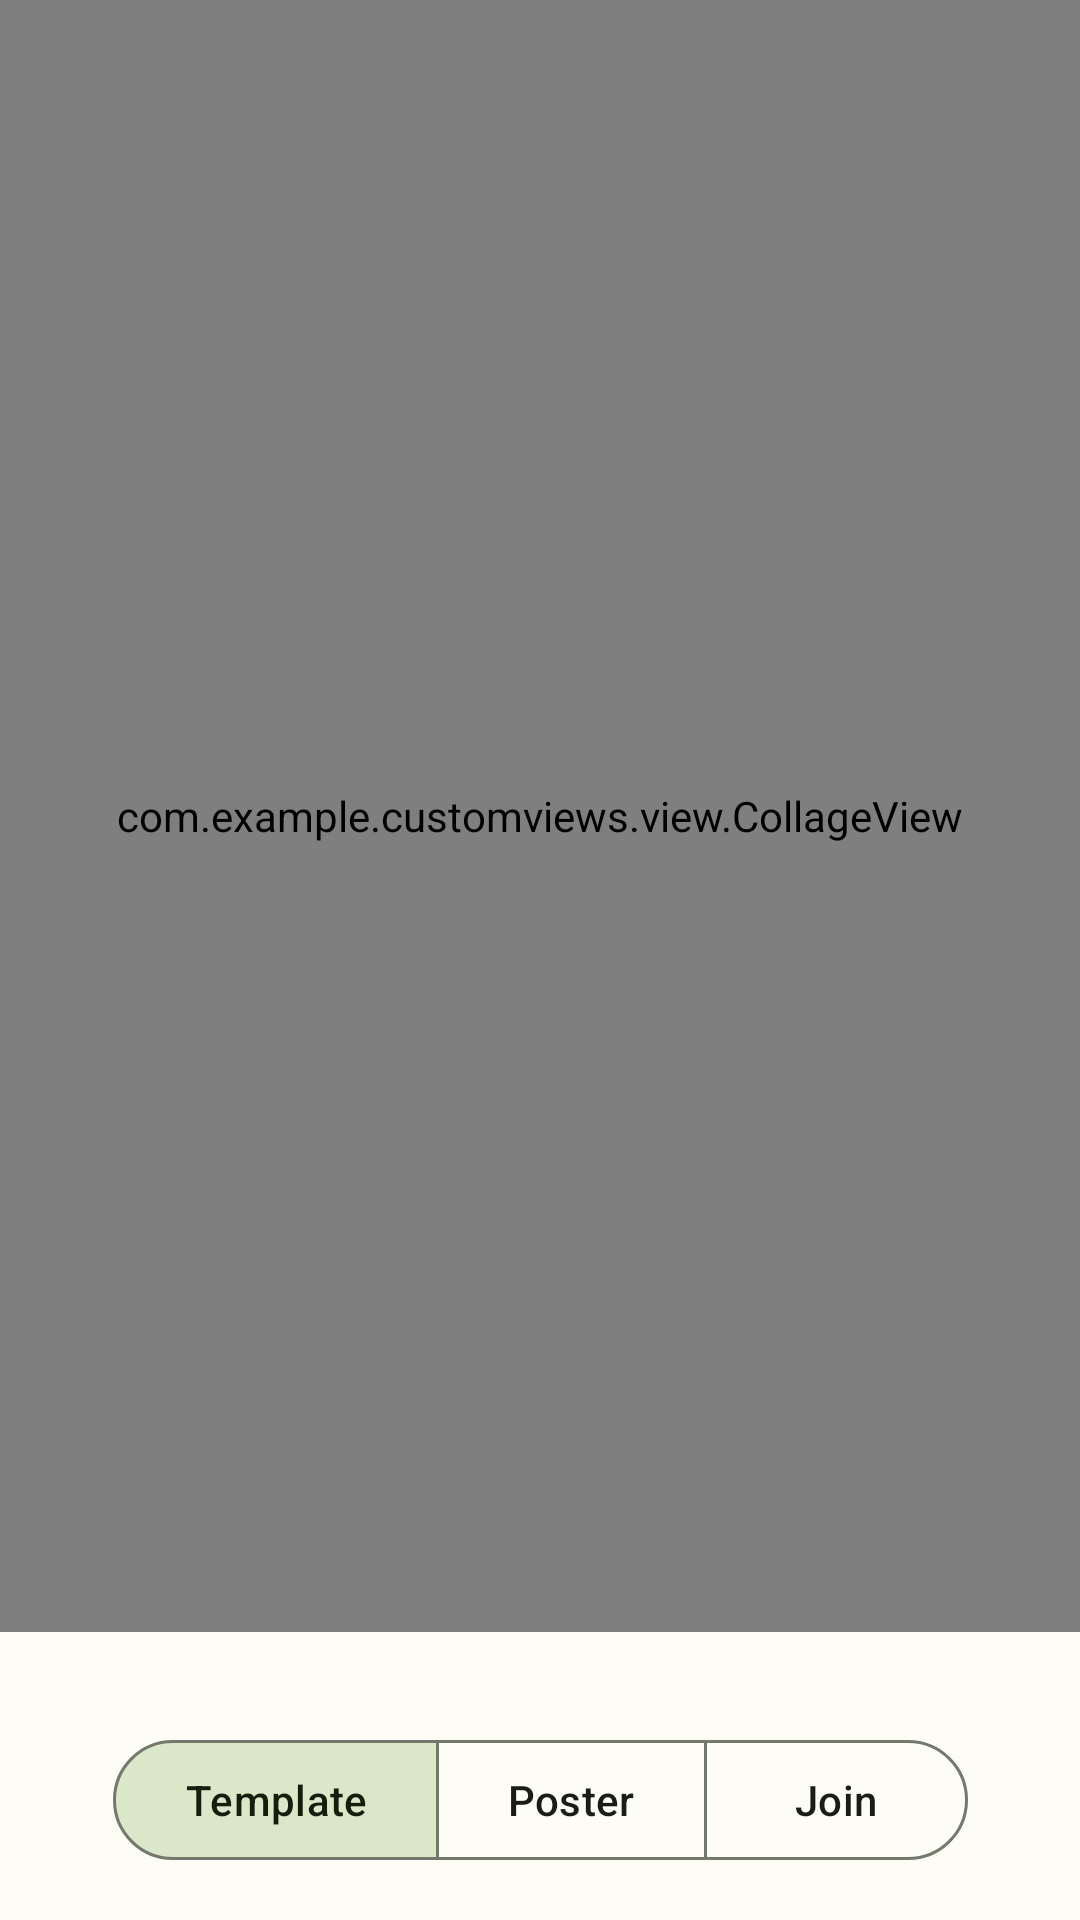

This screen was rendered from an Android layout file. Write that file and the resources it references.
<!-- AndroidManifest.xml: application theme Theme.CustomViews -->
<!-- res/layout/activity_college_sample.xml -->
<?xml version="1.0" encoding="utf-8"?>
<androidx.constraintlayout.widget.ConstraintLayout xmlns:android="http://schemas.android.com/apk/res/android"
    xmlns:app="http://schemas.android.com/apk/res-auto"
    xmlns:tools="http://schemas.android.com/tools"
    android:id="@+id/main"
    android:layout_width="match_parent"
    android:layout_height="match_parent"
    tools:context=".ui.CollegeSampleActivity">

    <com.example.customviews.view.CollageView
        android:id="@+id/collageView"
        android:layout_width="0dp"
        android:layout_height="0dp"
        android:layout_marginBottom="16dp"
        app:layout_constraintBottom_toTopOf="@id/recyclerView"
        app:layout_constraintEnd_toEndOf="parent"
        app:layout_constraintStart_toStartOf="parent"
        app:layout_constraintTop_toTopOf="parent" />

    <androidx.recyclerview.widget.RecyclerView
        android:id="@+id/recyclerView"
        android:layout_width="wrap_content"
        android:layout_height="wrap_content"
        android:layout_marginBottom="16dp"
        android:orientation="horizontal"
        app:layoutManager="androidx.recyclerview.widget.LinearLayoutManager"
        app:layout_constraintBottom_toTopOf="@id/toggleGroup"
        app:layout_constraintEnd_toEndOf="parent"
        app:layout_constraintStart_toStartOf="parent"
        tools:listitem="@layout/item_collage_preview" />

    <com.google.android.material.button.MaterialButtonToggleGroup
        android:id="@+id/toggleGroup"
        android:layout_width="wrap_content"
        android:layout_height="wrap_content"
        android:layout_marginBottom="16dp"
        app:checkedButton="@id/templateBtn"
        app:layout_constraintBottom_toBottomOf="parent"
        app:layout_constraintEnd_toEndOf="parent"
        app:layout_constraintStart_toStartOf="parent"
        app:singleSelection="true">

        <com.google.android.material.button.MaterialButton
            android:id="@+id/templateBtn"
            style="?attr/materialButtonOutlinedStyle"
            android:layout_width="wrap_content"
            android:layout_height="wrap_content"
            android:text="Template" />

        <com.google.android.material.button.MaterialButton
            android:id="@+id/posterBtn"
            style="?attr/materialButtonOutlinedStyle"
            android:layout_width="wrap_content"
            android:layout_height="wrap_content"
            android:text="Poster" />

        <com.google.android.material.button.MaterialButton
            android:id="@+id/joinBtn"
            style="?attr/materialButtonOutlinedStyle"
            android:layout_width="wrap_content"
            android:layout_height="wrap_content"
            android:text="Join" />

    </com.google.android.material.button.MaterialButtonToggleGroup>
</androidx.constraintlayout.widget.ConstraintLayout>
<!-- res/layout/item_collage_preview.xml (included above) -->
<?xml version="1.0" encoding="utf-8"?>
<com.example.customviews.view.AiTemplateView xmlns:android="http://schemas.android.com/apk/res/android"
    xmlns:app="http://schemas.android.com/apk/res-auto"
    android:id="@+id/aiTemplateView"
    android:layout_width="wrap_content"
    android:layout_height="wrap_content"
    android:layout_marginHorizontal="2dp"
    android:padding="7dp"
    android:scaleType="centerCrop"
    app:atv_borderWidth="2.5dp"
    app:atv_checked="true"
    app:atv_cornerRadius="8dp"
    app:srcCompat="@drawable/thumb_template_2_1" />
<!-- resources referenced by this layout -->
<resources>
  <style name="Theme.CustomViews" parent="Base.Theme.CustomViews" />
  <style name="Base.Theme.CustomViews" parent="Theme.Material3.DayNight.NoActionBar">
          <item name="colorPrimary">@color/md_theme_light_primary</item>
          <item name="colorOnPrimary">@color/md_theme_light_onPrimary</item>
          <item name="colorPrimaryContainer">@color/md_theme_light_primaryContainer</item>
          <item name="colorOnPrimaryContainer">@color/md_theme_light_onPrimaryContainer</item>
          <item name="colorSecondary">@color/md_theme_light_secondary</item>
          <item name="colorOnSecondary">@color/md_theme_light_onSecondary</item>
          <item name="colorSecondaryContainer">@color/md_theme_light_secondaryContainer</item>
          <item name="colorOnSecondaryContainer">@color/md_theme_light_onSecondaryContainer</item>
          <item name="colorTertiary">@color/md_theme_light_tertiary</item>
          <item name="colorOnTertiary">@color/md_theme_light_onTertiary</item>
          <item name="colorTertiaryContainer">@color/md_theme_light_tertiaryContainer</item>
          <item name="colorOnTertiaryContainer">@color/md_theme_light_onTertiaryContainer</item>
          <item name="colorError">@color/md_theme_light_error</item>
          <item name="colorErrorContainer">@color/md_theme_light_errorContainer</item>
          <item name="colorOnError">@color/md_theme_light_onError</item>
          <item name="colorOnErrorContainer">@color/md_theme_light_onErrorContainer</item>
          <item name="android:colorBackground">@color/md_theme_light_background</item>
          <item name="colorOnBackground">@color/md_theme_light_onBackground</item>
          <item name="colorSurface">@color/md_theme_light_surface</item>
          <item name="colorOnSurface">@color/md_theme_light_onSurface</item>
          <item name="colorSurfaceVariant">@color/md_theme_light_surfaceVariant</item>
          <item name="colorOnSurfaceVariant">@color/md_theme_light_onSurfaceVariant</item>
          <item name="colorOutline">@color/md_theme_light_outline</item>
          <item name="colorOnSurfaceInverse">@color/md_theme_light_inverseOnSurface</item>
          <item name="colorSurfaceInverse">@color/md_theme_light_inverseSurface</item>
          <item name="colorPrimaryInverse">@color/md_theme_light_inversePrimary</item>
      </style>
  <color name="md_theme_light_primary">#3E691A</color>
  <color name="md_theme_light_onPrimary">#FFFFFF</color>
  <color name="md_theme_light_primaryContainer">#BEF291</color>
  <color name="md_theme_light_onPrimaryContainer">#0C2000</color>
  <color name="md_theme_light_secondary">#56624B</color>
  <color name="md_theme_light_onSecondary">#FFFFFF</color>
  <color name="md_theme_light_secondaryContainer">#DAE7C9</color>
  <color name="md_theme_light_onSecondaryContainer">#141E0C</color>
  <color name="md_theme_light_tertiary">#386665</color>
  <color name="md_theme_light_onTertiary">#FFFFFF</color>
  <color name="md_theme_light_tertiaryContainer">#BBECEA</color>
  <color name="md_theme_light_onTertiaryContainer">#00201F</color>
  <color name="md_theme_light_error">#BA1A1A</color>
  <color name="md_theme_light_errorContainer">#FFDAD6</color>
  <color name="md_theme_light_onError">#FFFFFF</color>
  <color name="md_theme_light_onErrorContainer">#410002</color>
  <color name="md_theme_light_background">#FDFDF5</color>
  <color name="md_theme_light_onBackground">#1A1C18</color>
  <color name="md_theme_light_surface">#FDFDF5</color>
  <color name="md_theme_light_onSurface">#1A1C18</color>
  <color name="md_theme_light_surfaceVariant">#E0E4D6</color>
  <color name="md_theme_light_onSurfaceVariant">#44483E</color>
  <color name="md_theme_light_outline">#74796D</color>
  <color name="md_theme_light_inverseOnSurface">#F1F1EA</color>
  <color name="md_theme_light_inverseSurface">#2F312C</color>
  <color name="md_theme_light_inversePrimary">#A2D578</color>
</resources>
